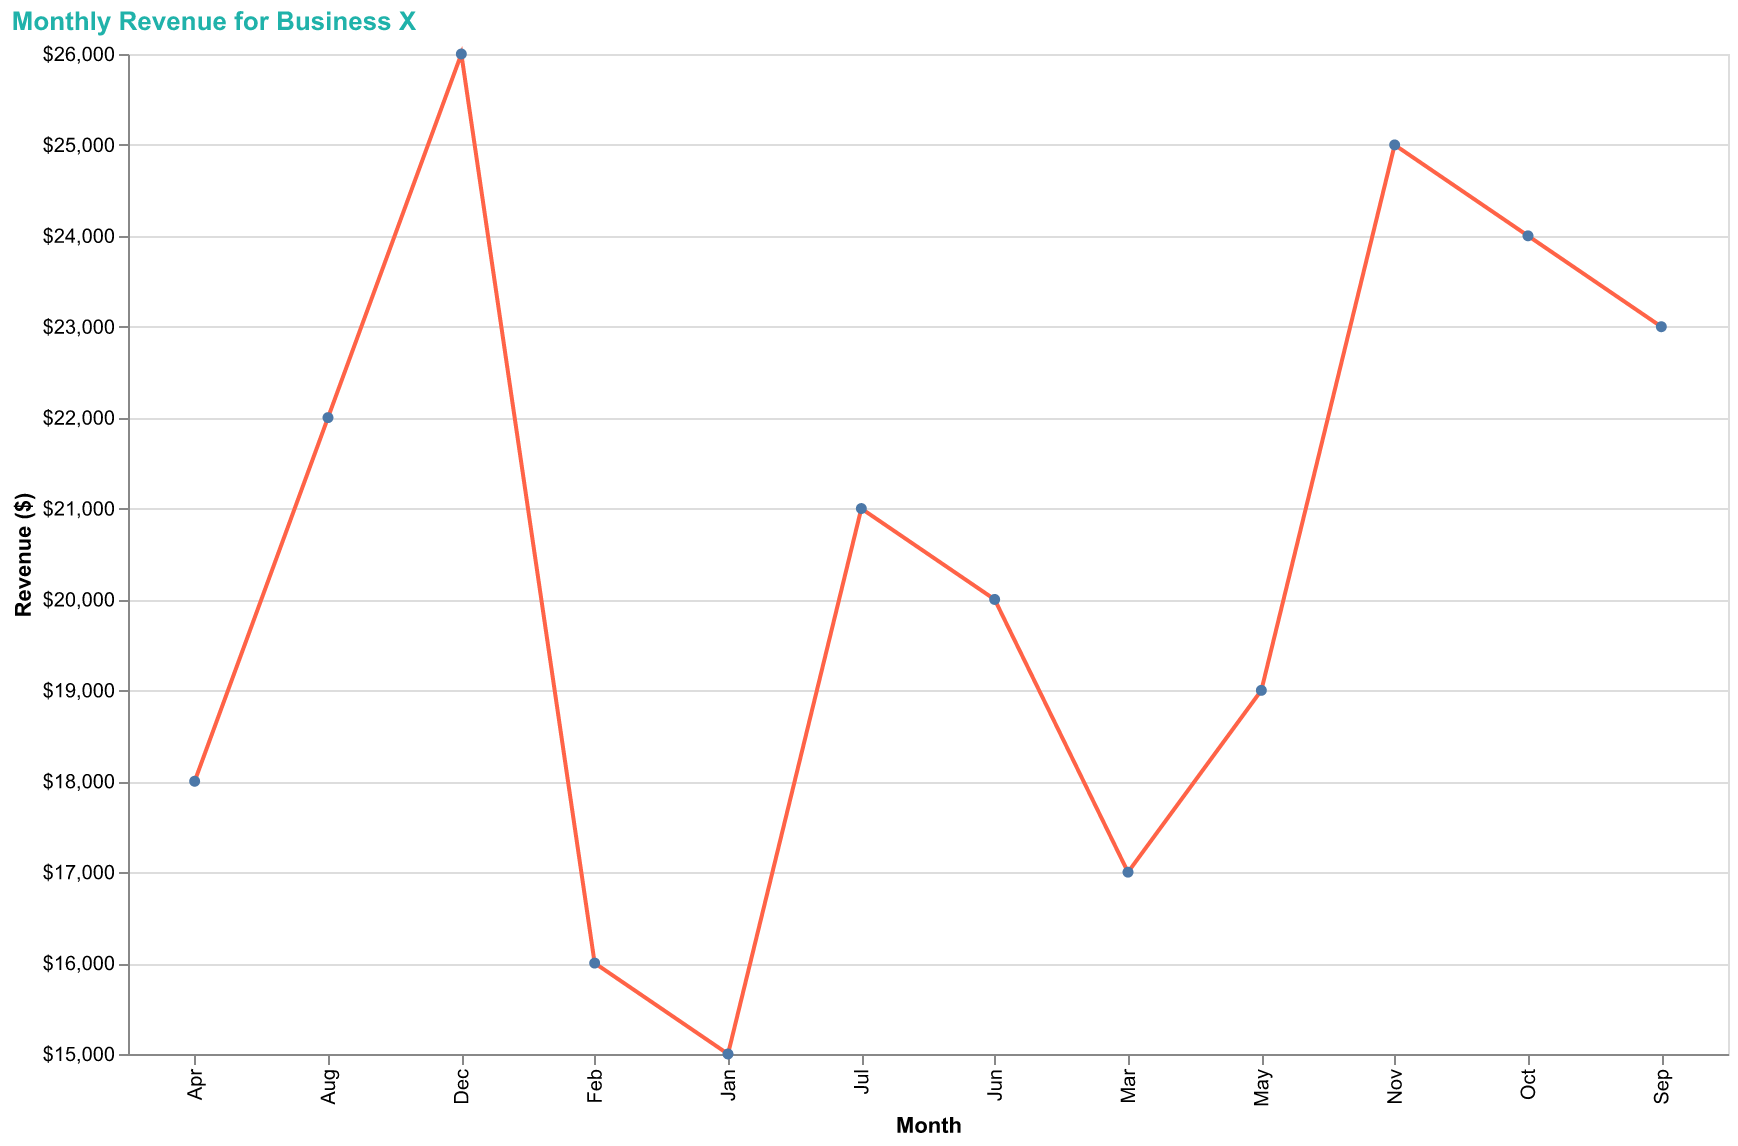

Source data for this figure (header and first rows):
Month, Revenue
Jan, 15000
Feb, 16000
Mar, 17000
Apr, 18000
May, 19000
Jun, 20000
Jul, 21000
Aug, 22000
Sep, 23000
Oct, 24000
Nov, 25000
Dec, 26000
